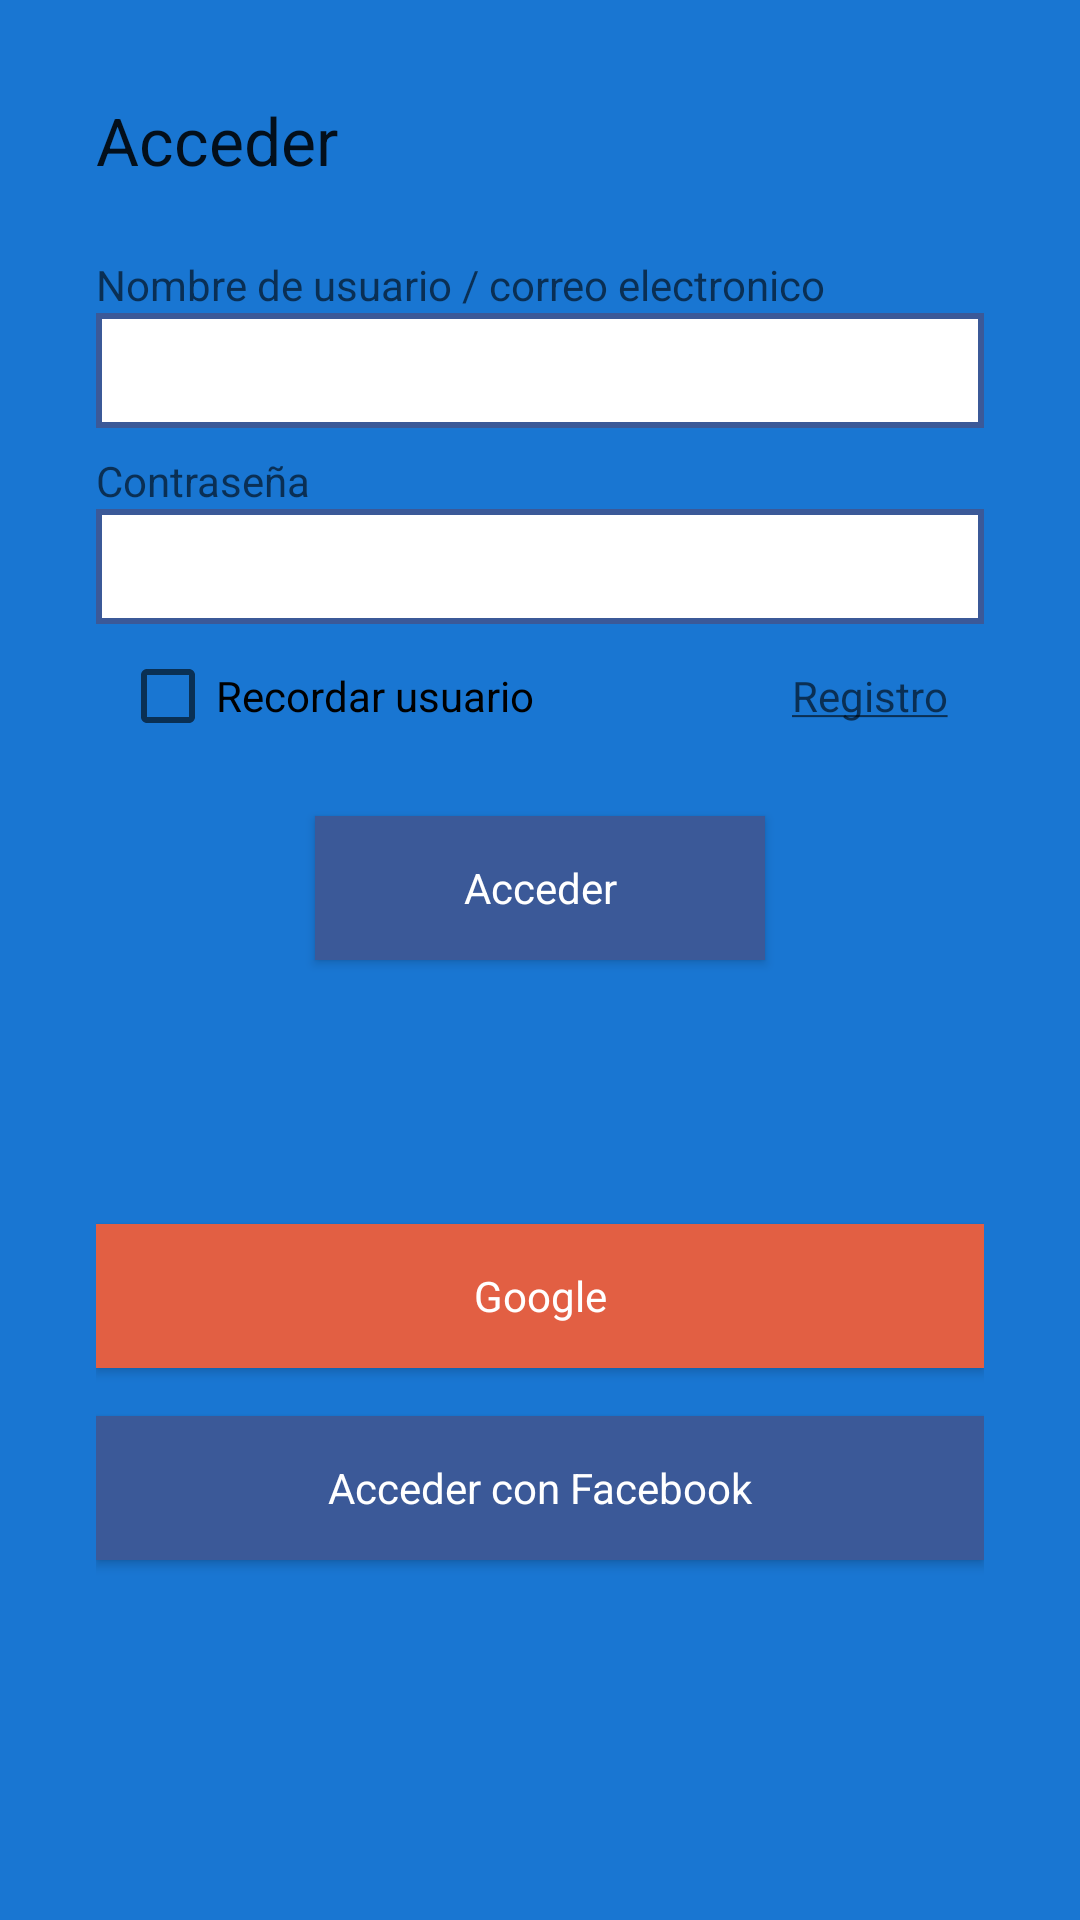

Produce the Android XML layout that renders to this screen, including the resource entries it uses.
<!-- AndroidManifest.xml: application theme AppTheme -->
<!-- res/layout/activity_login.xml -->
<?xml version="1.0" encoding="utf-8"?>
<LinearLayout xmlns:android="http://schemas.android.com/apk/res/android"
    xmlns:app="http://schemas.android.com/apk/res-auto"
    xmlns:tools="http://schemas.android.com/tools"
    android:layout_width="match_parent"
    android:layout_height="match_parent"
    tools:context="com.example.loginlinearlayout.LoginActivity"
    android:orientation="vertical"
    android:background="@color/colorPrimary"
    android:padding="@dimen/lly_login_padding">
    <TextView
        android:id="@+id/txtSignIn"
        android:layout_width="match_parent"
        android:layout_height="wrap_content"
        android:layout_marginBottom="@dimen/txtSignIn_margin"
        android:text="@string/txtSignIn"
        android:textAppearance="@android:style/TextAppearance.Large" />

    <TextView
        android:id="@+id/txtUser"
        android:layout_width="match_parent"
        android:layout_height="wrap_content"
        android:labelFor="@+id/edtUser"
        android:text="@string/txtUser"
        android:textAppearance="@android:style/TextAppearance.Small" />

    <EditText
        android:id="@+id/edtUser"
        android:layout_width="match_parent"
        android:layout_height="wrap_content"
        android:ems="10"
        android:inputType="textPersonName"
        android:layout_marginBottom="@dimen/edtUser_margin"
        android:background="@drawable/shape_edittext"
        style="@style/LoginEditText"
        />

    <TextView
        android:id="@+id/txtPassword"
        android:layout_width="match_parent"
        android:layout_height="wrap_content"
        android:labelFor="@+id/edtPassword"
        android:text="@string/txtPassword"
        android:textAppearance="@android:style/TextAppearance.Small" />

    <EditText
        android:id="@+id/edtPassword"
        android:layout_width="match_parent"
        android:layout_height="wrap_content"
        android:ems="10"
        android:inputType="textPassword"
        android:background="@drawable/shape_edittext"
        style="@style/LoginEditText"
        />

    <LinearLayout
        android:id="@+id/llySignInOptions"
        android:layout_width="match_parent"
        android:layout_height="wrap_content"
        android:orientation="horizontal"
        android:padding="@dimen/lly_sign_options_padding"
        >

        <CheckBox
            android:id="@+id/chkRemember"
            android:layout_width="0dp"
            android:layout_height="wrap_content"
            android:layout_weight="0.8"
            android:text="@string/chkRemember"
            style="@style/LoginCheckBox"
            />

        <TextView
            android:id="@+id/txtSignUp"
            android:layout_width="0dp"
            android:layout_height="wrap_content"
            android:layout_weight="0.2"
            android:text="@string/btnSignUp"
            android:textAppearance="@android:style/TextAppearance.Small"/>

    </LinearLayout>

    <Button
        android:id="@+id/btnSignIn"
        style="@style/Widget.Button.Transparent"
        android:layout_width="150dp"
        android:layout_height="wrap_content"
        android:layout_gravity="center"
        android:layout_marginBottom="@dimen/btnSignIn_margin"
        android:background="@color/colorFacebook"
        android:text="@string/btnSignIn" />

    <Button
        android:id="@+id/btnGoogleSignIn"
        style="@style/Widget.Button.Transparent"
        android:layout_width="match_parent"
        android:layout_height="wrap_content"
        android:background="@color/colorGoogle"
        android:drawableStart="@drawable/ic_google"
        android:text="@string/btnGoogleSignIn"
        />

    <Button
        android:id="@+id/btnFacebookSignIn"
        style="@style/Widget.Button.Transparent"
        android:layout_width="match_parent"
        android:layout_height="wrap_content"
        android:background="@color/colorFacebook"
        android:drawableStart="@drawable/ic_facebook"
        android:text="@string/btnFacebookSignIn" />

</LinearLayout>
    
<!-- resources referenced by this layout -->
<resources>
  <color name="colorFacebook">#3b5998</color>
  <color name="colorGoogle">#e25f43</color>
  <color name="colorPrimary">#1976d2</color>
  <dimen name="btnSignIn_margin">72dp</dimen>
  <dimen name="edtUser_margin">8dp</dimen>
  <dimen name="lly_login_padding">32dp</dimen>
  <dimen name="lly_sign_options_padding">8dp</dimen>
  <dimen name="txtSignIn_margin">24dp</dimen>
  <!-- drawable shape_edittext (drawable) -->
  <?xml version="1.0" encoding="utf-8"?>
  <shape xmlns:android="http://schemas.android.com/apk/res/android"
      android:shape="rectangle">
      <solid android:color="@android:color/white"/>
      <stroke android:color="@color/colorFacebook"
          android:width="2dp"/>
  </shape>
  <string name="btnFacebookSignIn">Acceder con Facebook</string>
  <string name="btnGoogleSignIn">Google</string>
  <string name="btnSignIn">Acceder</string>
  <string name="btnSignUp"><u>Registro</u></string>
  <string name="chkRemember">Recordar usuario</string>
  <string name="txtPassword">Contraseña</string>
  <string name="txtSignIn">Acceder</string>
  <string name="txtUser">Nombre de usuario / correo electronico</string>
  <style name="LoginCheckBox" parent="android:Widget.CompoundButton.CheckBox">
          <item name="colorAccent">@android:color/darker_gray</item>
      </style>
  <style name="LoginEditText">
          <item name="android:padding">7dp</item>
      </style>
  <style name="Widget.Button.Transparent">
          <item name="android:background">@null</item>
          <item name="android:textAppearance">?android:attr/textAppearanceSmall</item>
          <item name="android:textColor">@android:color/white</item>
          <item name="android:layout_marginTop">16dp</item>
      </style>
  <style name="AppTheme" parent="Theme.AppCompat.Light.NoActionBar">
          
          <item name="colorPrimary">@color/colorPrimary</item>
          <item name="colorPrimaryDark">@color/colorPrimaryDark</item>
          <item name="colorAccent">@color/colorAccent</item>
      </style>
  <color name="colorPrimaryDark">#004ba0</color>
  <color name="colorAccent">#63a4ff</color>
</resources>
